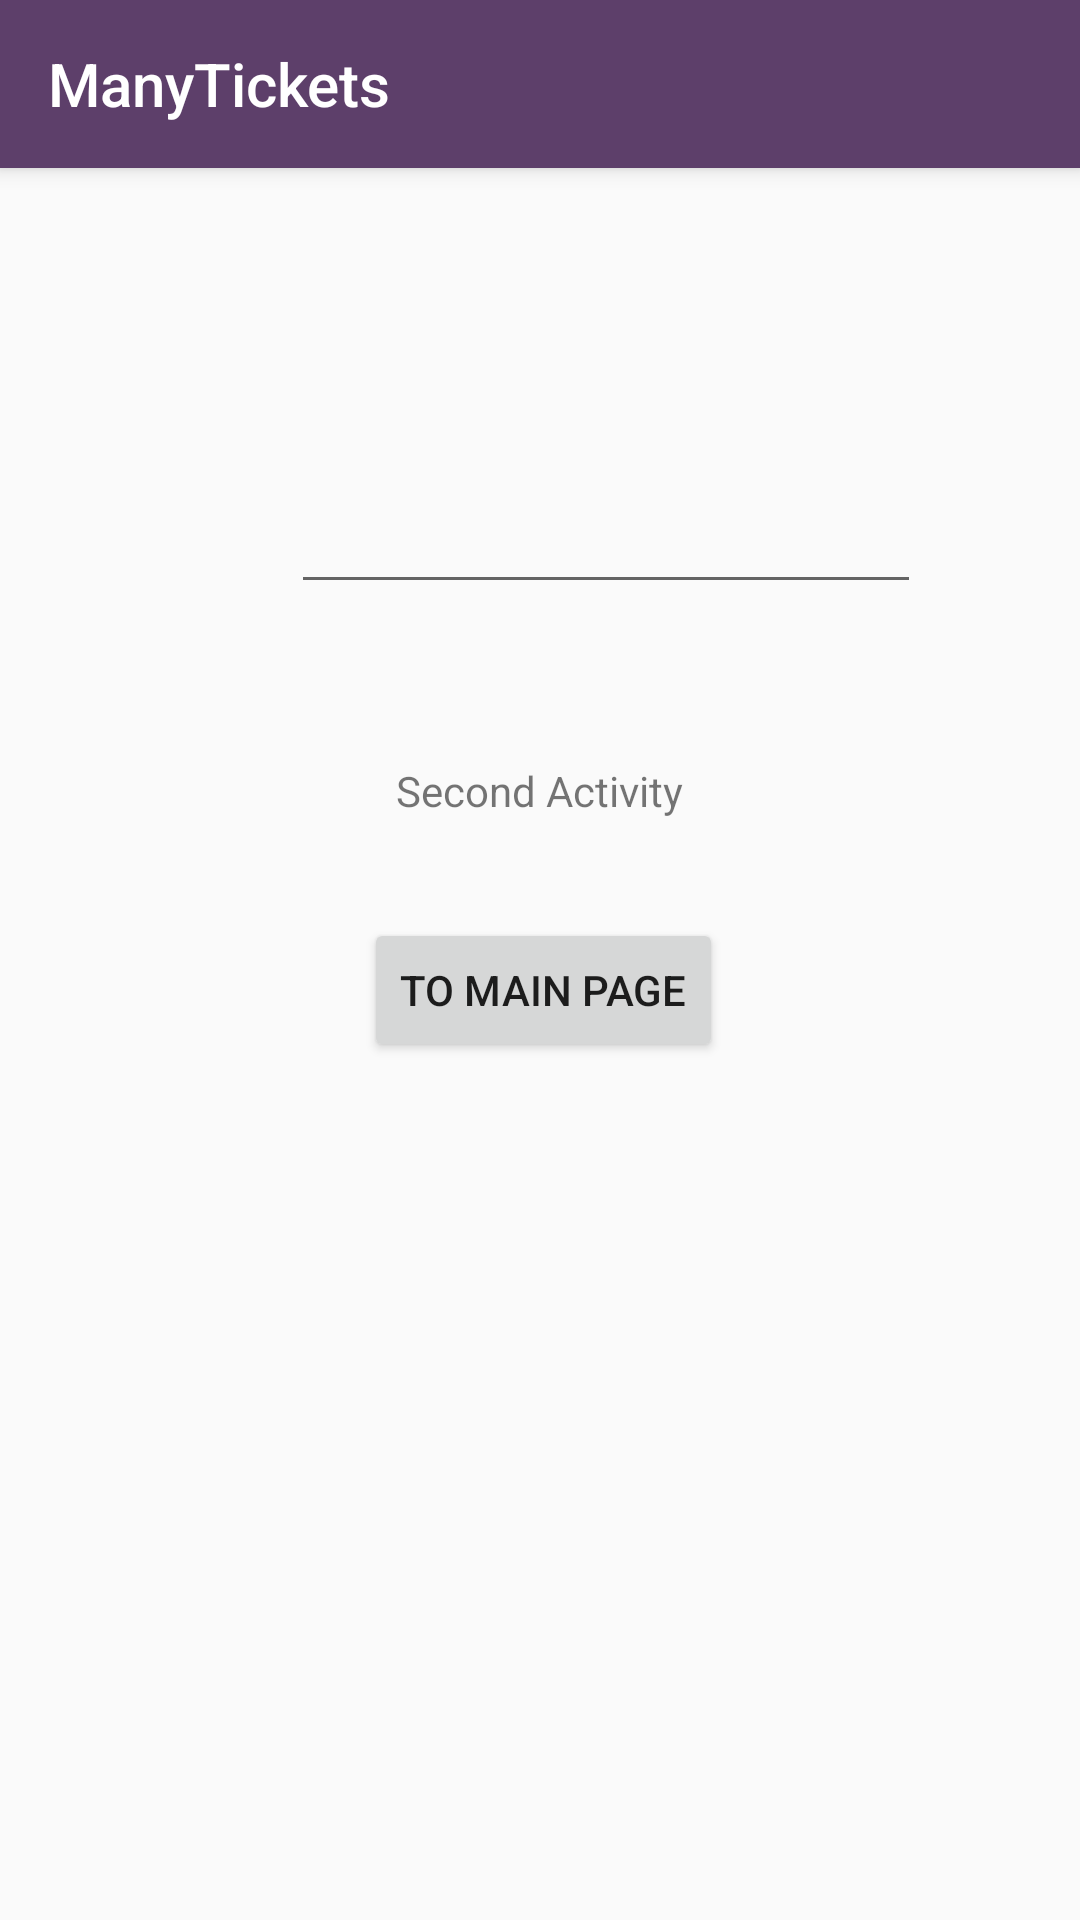

Android layout source for this screen:
<!-- AndroidManifest.xml: application theme AppThemeNoActionBar -->
<!-- res/layout/activity_second.xml -->
<?xml version="1.0" encoding="utf-8"?>
<RelativeLayout xmlns:android="http://schemas.android.com/apk/res/android"
    xmlns:app="http://schemas.android.com/apk/res-auto"
    xmlns:tools="http://schemas.android.com/tools"
    android:layout_width="match_parent"
    android:layout_height="match_parent"
    tools:context=".SecondActivity">

    <include
        android:id="@+id/home_toolbar_id"
        layout="@layout/home_toolbar" />

    <TextView
        android:id="@+id/textView"
        android:layout_width="wrap_content"
        android:layout_height="wrap_content"
        android:layout_below="@+id/home_toolbar_id"
        android:layout_centerHorizontal="true"
        android:layout_marginTop="198dp"
        android:text="Second Activity"
        app:layout_constraintBottom_toBottomOf="parent"
        app:layout_constraintEnd_toEndOf="parent"
        app:layout_constraintHorizontal_bias="0.498"
        app:layout_constraintStart_toStartOf="parent"
        app:layout_constraintTop_toTopOf="parent" />

    <Button
        android:id="@+id/second_button"
        android:layout_width="wrap_content"
        android:layout_height="wrap_content"
        android:layout_below="@+id/textView"
        android:layout_alignParentEnd="true"
        android:layout_centerHorizontal="true"
        android:layout_marginTop="33dp"
        android:layout_marginEnd="119dp"
        android:text="To Main Page"
        app:layout_constraintEnd_toEndOf="parent"
        app:layout_constraintHorizontal_bias="0.498"
        app:layout_constraintStart_toStartOf="parent"
        app:layout_constraintTop_toBottomOf="@+id/textView" />

    <EditText
        android:id="@+id/testEditText"
        android:layout_width="wrap_content"
        android:layout_height="wrap_content"
        android:layout_alignParentTop="true"
        android:layout_alignParentEnd="true"
        android:layout_marginTop="160dp"
        android:layout_marginEnd="53dp"
        android:clickable="true"
        android:contextClickable="false"
        android:ems="10"
        android:focusable="false"
        android:linksClickable="true"
        android:longClickable="false" />


</RelativeLayout>
<!-- res/layout/home_toolbar.xml (included above) -->
<?xml version="1.0" encoding="utf-8"?>
<androidx.appcompat.widget.Toolbar xmlns:android="http://schemas.android.com/apk/res/android"
    android:layout_width="match_parent"
    android:layout_height="wrap_content"
    xmlns:app="http://schemas.android.com/apk/res-auto"
    android:background="@color/colorBackground"
    android:elevation="4dp"
    android:theme="@style/ThemeOverlay.AppCompat.Dark.ActionBar"
    app:title="@string/app_name"
    app:navigationIcon="@drawable/ic_home_white_24dp">

</androidx.appcompat.widget.Toolbar>
<!-- resources referenced by this layout -->
<resources>
  <color name="colorBackground">#5D3F6A</color>
  <string name="app_name">ManyTickets</string>
  <style name="AppThemeNoActionBar" parent="Theme.AppCompat.Light.NoActionBar">
          
          <item name="colorPrimary">@color/colorPrimary</item>
          <item name="colorPrimaryDark">@color/colorPrimaryDark</item>
          <item name="colorAccent">@color/colorAccent</item>
      </style>
  <color name="colorPrimary">#6200EE</color>
  <color name="colorPrimaryDark">#3700B3</color>
  <color name="colorAccent">#03DAC5</color>
</resources>
